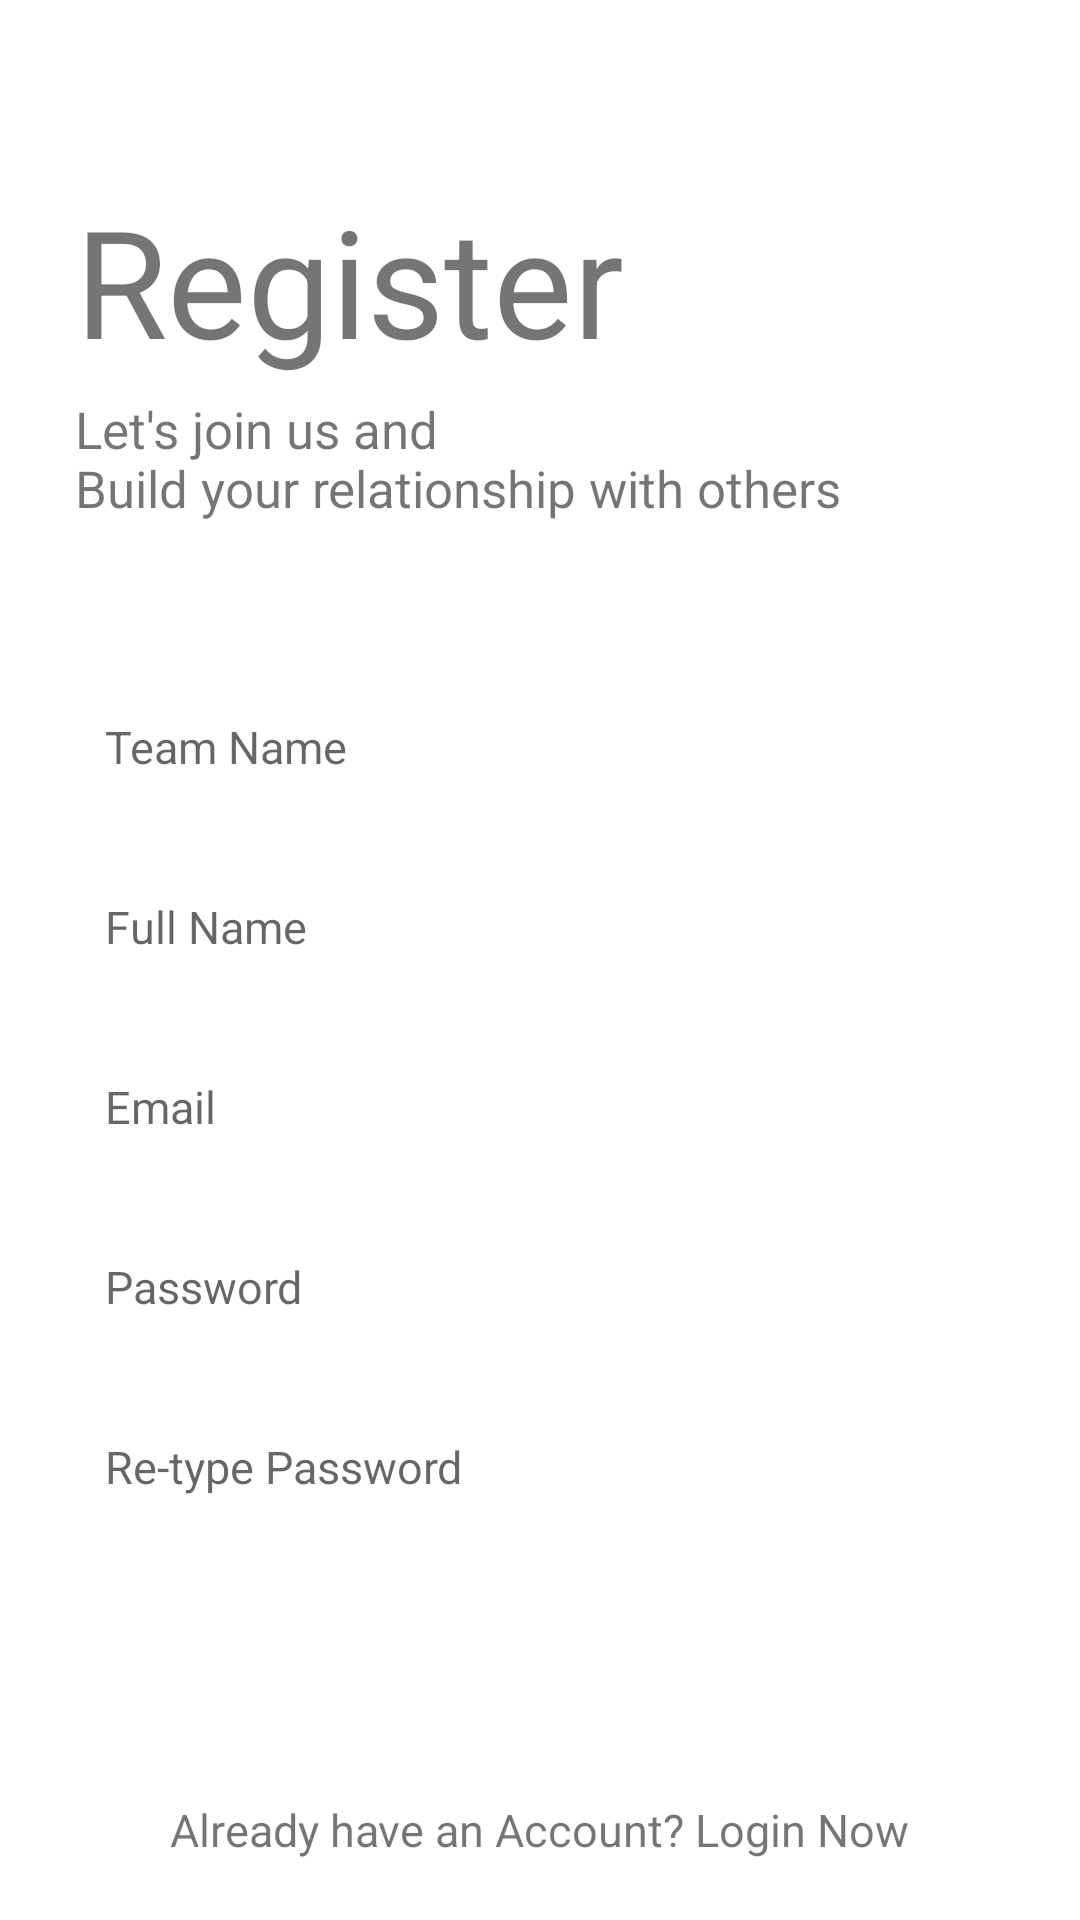

The Android layout XML behind this screen, and the referenced resources:
<!-- AndroidManifest.xml: application theme AppTheme.NoActionBar -->
<!-- res/layout/activity_register.xml -->
<?xml version="1.0" encoding="utf-8"?>
<LinearLayout
    xmlns:android="http://schemas.android.com/apk/res/android"
    xmlns:tools="http://schemas.android.com/tools"
    android:layout_width="match_parent"
    android:layout_height="match_parent"
    android:orientation="vertical"
    tools:context="edu.imtl.BlueKare.Activity.login.RegisterActivity">


    <TextView
        android:id="@+id/tv_logo"
        android:layout_width="wrap_content"
        android:layout_height="wrap_content"
        android:text="@string/register"
        android:textAlignment="center"
        android:textSize="50sp"
        android:layout_marginStart="25dp"
        android:layout_marginBottom="5dp"
        android:layout_marginTop="60dp"/>

    <TextView
        android:id="@+id/tv_subtitle"
        android:layout_width="wrap_content"
        android:layout_height="wrap_content"
        android:text="@string/tag"
        android:textSize="17sp"
        android:layout_marginStart="25dp"
        android:layout_marginBottom="50dp"/>

    <EditText
        android:id="@+id/rt_team"
        android:layout_width="match_parent"
        android:layout_height="50dp"
        android:hint="@string/team_name"
        android:layout_marginLeft="20dp"
        android:layout_marginRight="20dp"
        android:layout_marginBottom="10dp"
        android:padding="15dp"
        android:inputType="textPersonName"
        android:background="@drawable/et_custom"
        android:textSize="15sp" />

    <EditText
        android:id="@+id/rt_name"
        android:layout_width="match_parent"
        android:layout_height="50dp"
        android:hint="@string/your_name"
        android:layout_marginLeft="20dp"
        android:layout_marginRight="20dp"
        android:layout_marginBottom="10dp"
        android:padding="15dp"
        android:inputType="textPersonName"
        android:background="@drawable/et_custom"
        android:textSize="15sp" />

    <EditText
        android:id="@+id/rt_email"
        android:layout_width="match_parent"
        android:layout_height="50dp"
        android:hint="@string/e_mail"
        android:layout_marginLeft="20dp"
        android:layout_marginRight="20dp"
        android:layout_marginBottom="10dp"
        android:padding="15dp"
        android:inputType="textEmailAddress"
        android:background="@drawable/et_custom"
        android:textSize="15sp" />

    <EditText
        android:id="@+id/rt_password"
        android:layout_width="match_parent"
        android:layout_height="50dp"
        android:hint="@string/password"
        android:layout_marginLeft="20dp"
        android:layout_marginRight="20dp"
        android:layout_marginBottom="10dp"
        android:padding="15dp"
        android:inputType="textPassword"
        android:background="@drawable/et_custom"
        android:textSize="15sp" />

    <EditText
        android:id="@+id/rt_repassword"
        android:layout_width="match_parent"
        android:layout_height="50dp"
        android:hint="@string/re_type_password"
        android:layout_marginLeft="20dp"
        android:layout_marginRight="20dp"
        android:padding="15dp"
        android:inputType="textPassword"
        android:background="@drawable/et_custom"
        android:textSize="15sp" />

    <RelativeLayout
        android:layout_width="match_parent"
        android:layout_height="0dp"
        android:layout_weight="1">

        <Button
            android:id="@+id/btn_register"
            android:layout_width="match_parent"
            android:layout_height="wrap_content"
            android:background="@drawable/btn_custom"
            android:layout_marginLeft="20dp"
            android:layout_marginRight="20dp"
            android:layout_marginBottom="30dp"
            android:layout_centerInParent="true"
            android:textColor="@android:color/white"
            android:text="@string/register"/>

        <TextView
            android:id="@+id/toLogin"
            android:layout_width="wrap_content"
            android:layout_height="wrap_content"
            android:text="Already have an Account? Login Now"
            android:textSize="15sp"
            android:layout_centerHorizontal="true"
            android:layout_alignParentBottom="true"
            android:layout_marginBottom="20dp"/>

    </RelativeLayout>

</LinearLayout>
<!-- resources referenced by this layout -->
<resources>
  <string name="e_mail">Email</string>
  <string name="password">Password</string>
  <string name="re_type_password">Re-type Password</string>
  <string name="register">Register</string>
  <string name="tag">Let\'s join us and \nBuild your relationship with others</string>
  <string name="team_name">Team Name</string>
  <string name="your_name">Full Name</string>
  <style name="AppTheme.NoActionBar" parent="Theme.MaterialComponents.Light.NoActionBar">
          <item name="android:windowBackground">@color/colorWhite</item>
          <item name="windowActionBar">false</item>
          <item name="android:windowFullscreen">true</item>
          <item name="android:windowContentOverlay">@null</item>
          <item name="windowNoTitle">true</item>
      </style>
  <color name="colorWhite">#FFFFFF</color>
</resources>
